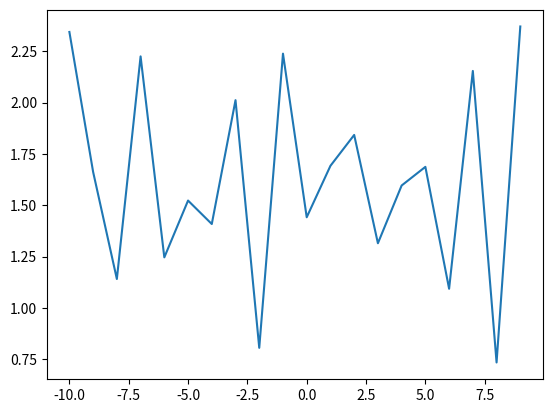

This figure's Python source:
from math import sin, cos, sqrt,pi
import matplotlib.pylab as plt

def toRad(deg):
    return deg * 2. * pi / 360.

d = 1000.
_lambda = 0.3
r_list = [0., 0.9, 0.8, 0.7, 0.6]
dB_list = [1000., 1200., 1100., 1200., 900.]
theta_list = [0., 18., 20., 0., 18.] # degree

n_of_builldings = 4
def delta_l(db, theta_deg, dl):
    theta_rad = toRad(theta_deg)
    return db - (d+dl) + sqrt(db**2 + (d+dl)**2 -2. * db *(d+dl) * cos(theta_rad))

E0 = 1.
sumcos = 0.
sumsin = 0.
moving_d = 10 # [m] 

Elist = []
for d_l in range(-moving_d, moving_d):
    for i in range(n_of_builldings-1):
        sumcos += r_list[i] * cos(2.* pi * delta_l(dB_list[i], theta_list[i], d_l)/_lambda)
        sumsin += r_list[i] * sin(2.* pi * delta_l(dB_list[i], theta_list[i], d_l)/_lambda)
    _E = sqrt( (1. + sumcos)**2 + sumsin**2)
    Elist.append(_E)

x = range(-moving_d, moving_d)
plt.plot(x, Elist)
plt.plot()
plt.show()
